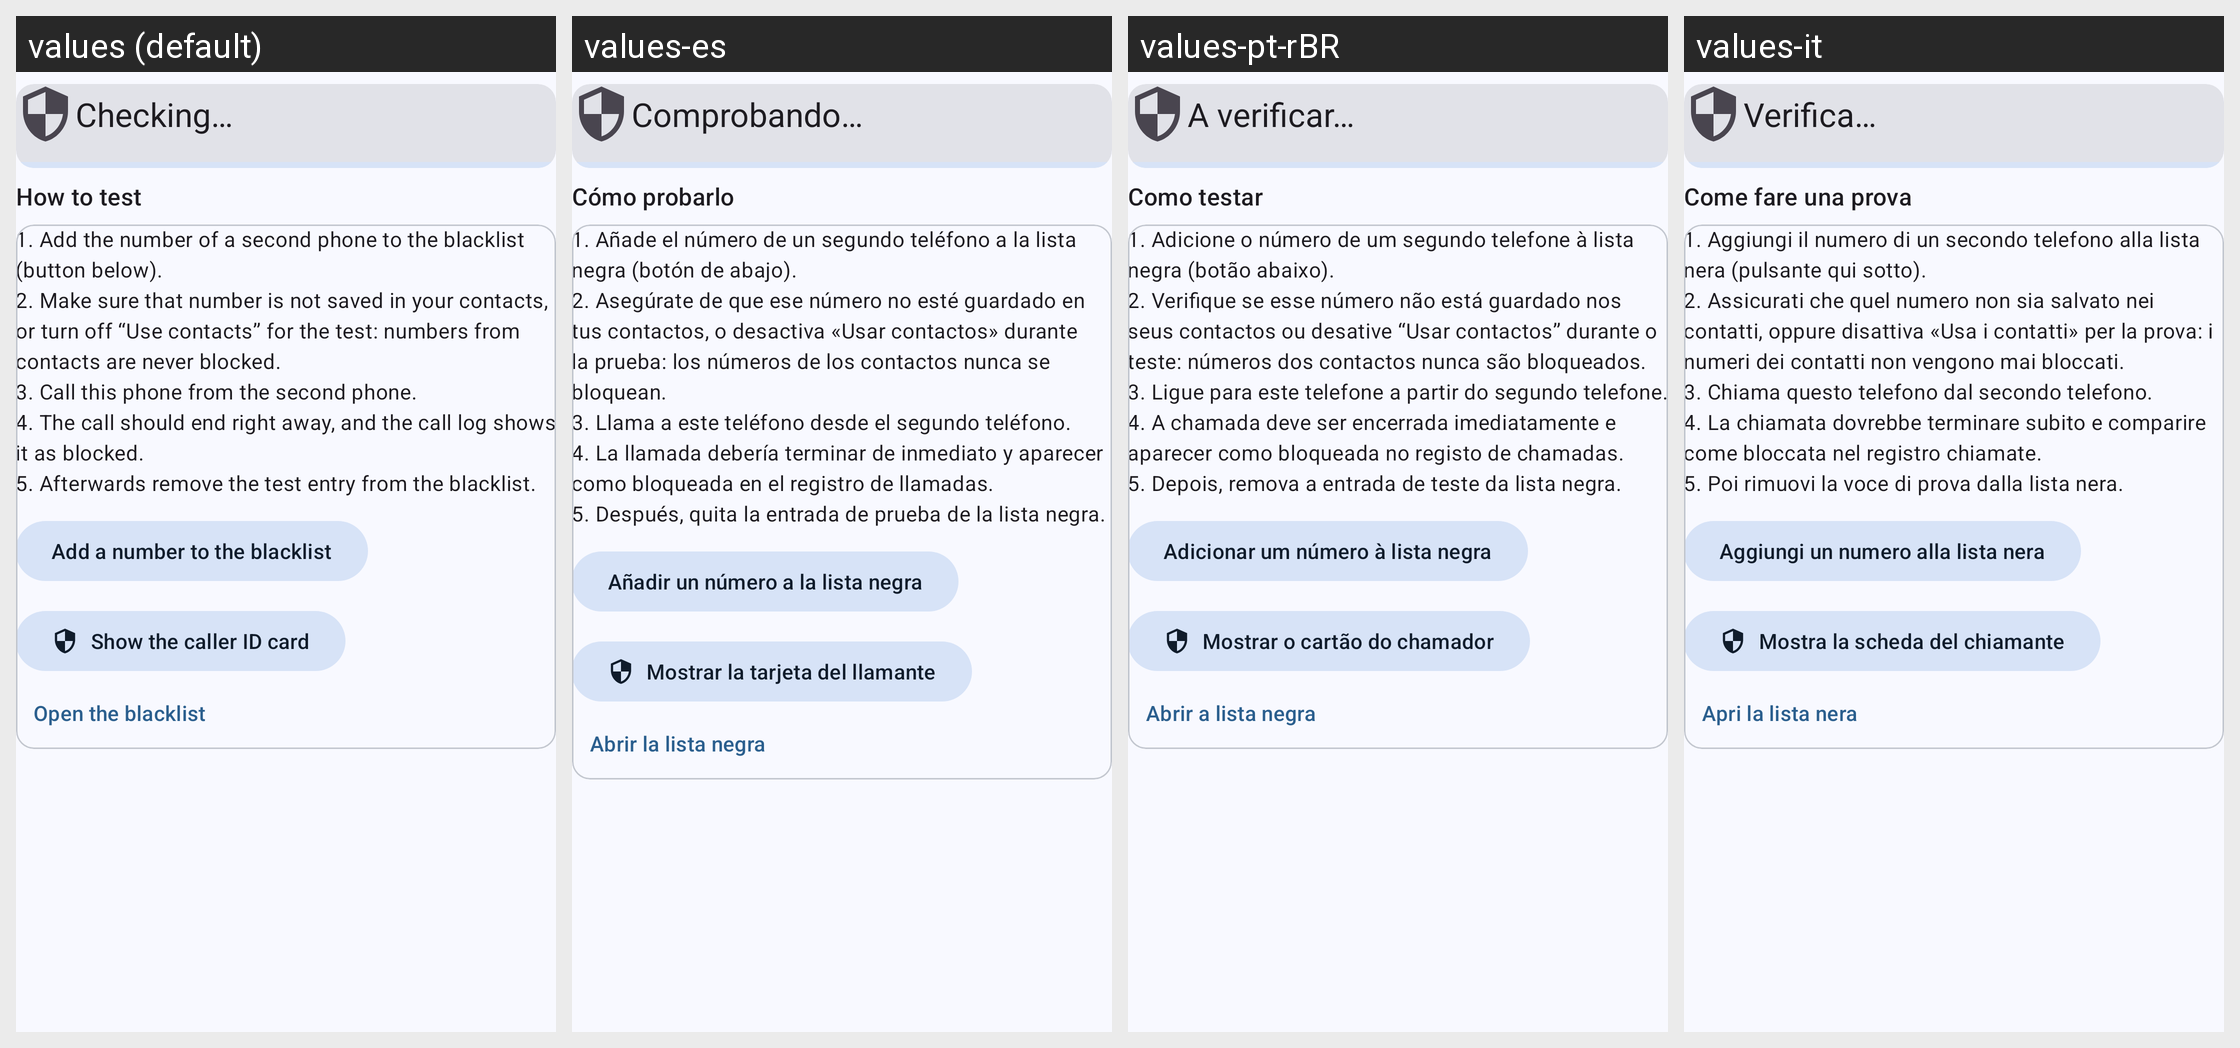

Here is an Android app screen in its default locale and in the app's own translations. Write out the translated-string differences for the strings that appear on this screen.
Android screen res/layout/activity_setup_check.xml rendered under 4 locales, left to right: values (default), values-es, values-pt-rBR, values-it. Device: Nexus 5 (rendered at 1080×1920; each locale shown at half size, 540×960, under a caption strip naming it); theme AppTheme.
Other locales in the repository, not shown: values-ar, values-ca, values-de, values-el, values-eo, values-fi, values-fr, values-gl, values-he, values-hr, values-nb-rNO, values-nl, values-pl, values-pt, values-ru, values-sl, values-sv, values-ta, values-tr, values-uk, values-vi, values-zh-rCN, values-zh-rTW.
Strings drawn on this screen, with the default value and each locale's value (text and hints the layout hard-codes, and strings that could not be matched under every locale, appear in the picture but are not listed):

setup_check_howto_title
  values: How to test
  values-es: Cómo probarlo
  values-pt-rBR: Como testar
  values-it: Come fare una prova

setup_check_howto_add
  values: Add a number to the blacklist
  values-es: Añadir un número a la lista negra
  values-pt-rBR: Adicionar um número à lista negra
  values-it: Aggiungi un numero alla lista nera

setup_check_howto_blacklist
  values: Open the blacklist
  values-es: Abrir la lista negra
  values-pt-rBR: Abrir a lista negra
  values-it: Apri la lista nera
